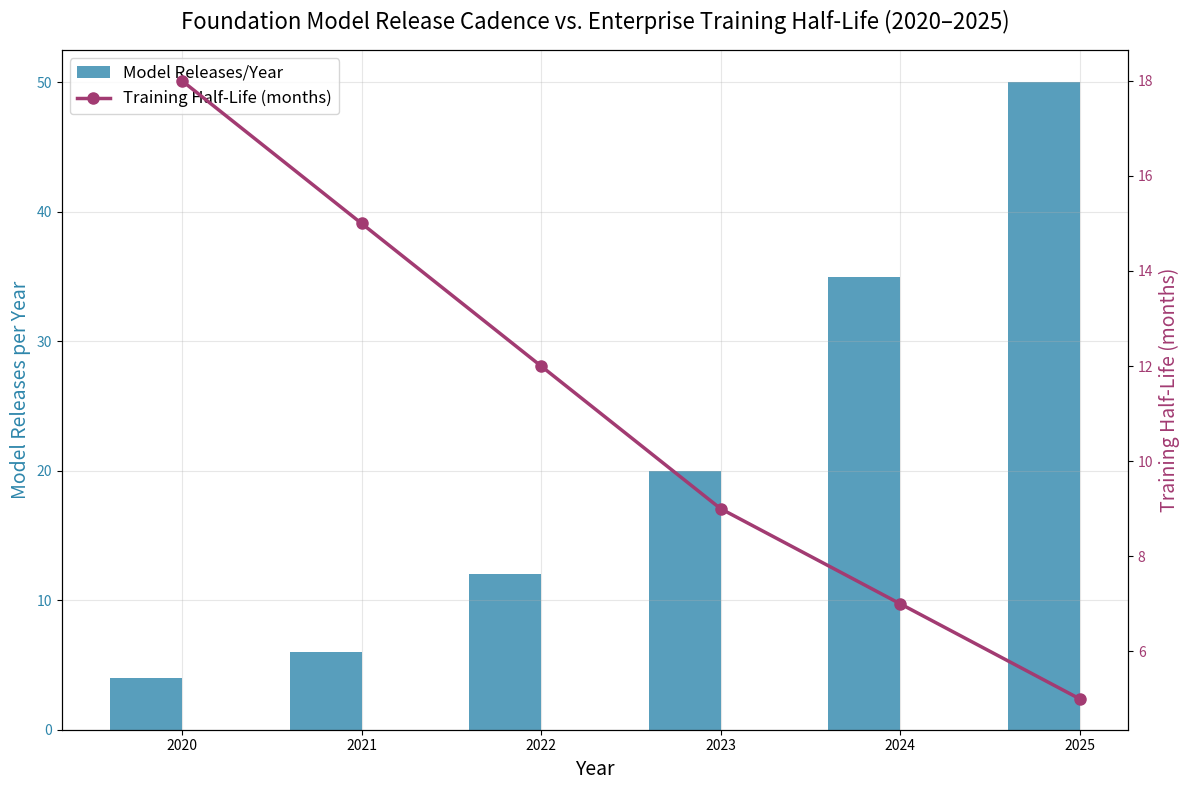

Source code (Python): (Note: this script raises an exception after producing the figure.)
"""
The Retraining Treadmill: How Fast Enterprises Must Re-Skill Teams to Keep Pace with Model Churn
Analysis script generating charts and metrics for the article.

Reproduce: python3 analysis.py
"""

import json
import numpy as np
import matplotlib.pyplot as plt
from pathlib import Path

# Set up reproducible random state
rng = np.random.default_rng(42)

# Synthetic data: Foundation model release cadence (major releases per year, 2020-2025)
years = np.arange(2020, 2026)
model_releases = np.array([4, 6, 12, 20, 35, 50])  # Accelerating release cadence

# Enterprise training program half-life (months)
# Training becomes outdated as new models arrive
training_half_life = np.array([18, 15, 12, 9, 7, 5])  # Decreasing half-life

# Cost of capability gap (synthetic: millions USD per year per 1000 employees)
# Gap = model releases / (12 / half_life) = ratio of model pace to training retention
gap_ratio = model_releases / (12 / training_half_life)
capability_gap_cost = gap_ratio * rng.normal(2.5, 0.3, size=len(years))  # Base cost ~$2.5M per unit gap

# Cumulative retraining spend (millions USD)
annual_retraining_spend = np.cumsum(gap_ratio * rng.normal(1.8, 0.2, size=len(years)))

# Model capability improvement (benchmark score, normalized 0-100)
model_capability = np.array([35, 42, 55, 68, 78, 85])

# Enterprise adoption lag (months behind frontier)
adoption_lag = np.array([3, 4, 5, 6, 8, 10])

# Chart 1: Model Release Cadence vs Training Half-Life
fig1, ax1 = plt.subplots(figsize=(12, 8))
ax2 = ax1.twinx()
color1 = '#2E86AB'
color2 = '#A23B72'
ax1.bar(years - 0.2, model_releases, width=0.4, label='Model Releases/Year', color=color1, alpha=0.8)
ax2.plot(years, training_half_life, 'o-', color=color2, linewidth=2.5, markersize=8, label='Training Half-Life (months)')
ax1.set_xlabel('Year', fontsize=14)
ax1.set_ylabel('Model Releases per Year', fontsize=14, color=color1)
ax2.set_ylabel('Training Half-Life (months)', fontsize=14, color=color2)
ax1.set_title('Foundation Model Release Cadence vs. Enterprise Training Half-Life (2020–2025)', fontsize=16, pad=15)
ax1.tick_params(axis='y', labelcolor=color1)
ax2.tick_params(axis='y', labelcolor=color2)
lines1, labels1 = ax1.get_legend_handles_labels()
lines2, labels2 = ax2.get_legend_handles_labels()
ax1.legend(lines1 + lines2, labels1 + labels2, loc='upper left', fontsize=12)
ax1.grid(True, alpha=0.3)
plt.tight_layout()
plt.savefig('./charts/chart1.png', dpi=100)
plt.close()

# Chart 2: Capability Gap Cost and Cumulative Retraining Spend
fig2, (ax3, ax4) = plt.subplots(2, 1, figsize=(12, 8), sharex=True)
ax3.bar(years, capability_gap_cost, color='#F18F01', alpha=0.85, edgecolor='white', linewidth=0.5)
ax3.set_ylabel('Annual Capability Gap Cost ($M per 1K employees)', fontsize=13)
ax3.set_title('Annual Cost of Model-Training Capability Gap', fontsize=15, pad=12)
ax3.grid(True, alpha=0.3, axis='y')

ax4.plot(years, annual_retraining_spend, 'o-', color='#2E86AB', linewidth=3, markersize=8)
ax4.fill_between(years, 0, annual_retraining_spend, color='#2E86AB', alpha=0.15)
ax4.set_xlabel('Year', fontsize=13)
ax4.set_ylabel('Cumulative Retraining Spend ($M per 1K employees)', fontsize=13)
ax4.set_title('Cumulative Enterprise Retraining Investment', fontsize=15, pad=12)
ax4.grid(True, alpha=0.3)
plt.tight_layout()
plt.savefig('./charts/chart2.png', dpi=100)
plt.close()

# Chart 3: Model Capability vs Enterprise Adoption Lag
fig3, ax5 = plt.subplots(figsize=(12, 8))
ax6 = ax5.twinx()
color3 = '#2E86AB'
color4 = '#C73E1D'
ax5.plot(years, model_capability, 's-', color=color3, linewidth=3, markersize=10, label='Frontier Model Capability')
ax6.bar(years + 0.15, adoption_lag, width=0.3, color=color4, alpha=0.8, label='Enterprise Adoption Lag (months)')
ax5.set_xlabel('Year', fontsize=14)
ax5.set_ylabel('Model Capability (Benchmark Score 0–100)', fontsize=14, color=color3)
ax6.set_ylabel('Adoption Lag (months)', fontsize=14, color=color4)
ax5.set_title('Frontier Model Capability vs. Enterprise Adoption Lag', fontsize=16, pad=15)
ax5.tick_params(axis='y', labelcolor=color3)
ax6.tick_params(axis='y', labelcolor=color4)
lines5, labels5 = ax5.get_legend_handles_labels()
lines6, labels6 = ax6.get_legend_handles_labels()
ax5.legend(lines5 + lines6, labels5 + labels6, loc='upper left', fontsize=12)
ax5.grid(True, alpha=0.3)
plt.tight_layout()
plt.savefig('./charts/chart3.png', dpi=100)
plt.close()

# Chart 4: Projected retraining frequency needed to keep pace
# If models release every N months, training must complete in < N months
months_per_release = 12 / model_releases
required_training_cycle = months_per_release * 0.7  # Need to complete before next major release
current_training_cycle = training_half_life * 1.5  # Typical full cycle ~1.5x half-life

fig4, ax7 = plt.subplots(figsize=(12, 8))
x_pos = np.arange(len(years))
width = 0.35
ax7.bar(x_pos - width/2, current_training_cycle, width, label='Current Training Cycle (months)', color='#A23B72', alpha=0.85)
ax7.bar(x_pos + width/2, required_training_cycle, width, label='Required Training Cycle (months)', color='#2E86AB', alpha=0.85)
ax7.set_xticks(x_pos)
ax7.set_xticklabels(years)
ax7.set_xlabel('Year', fontsize=14)
ax7.set_ylabel('Training Cycle Duration (months)', fontsize=14)
ax7.set_title('Current vs. Required Retraining Cycle to Keep Pace with Model Churn', fontsize=16, pad=15)
ax7.legend(fontsize=12)
ax7.grid(True, alpha=0.3, axis='y')
plt.tight_layout()
plt.savefig('./charts/chart4.png', dpi=100)
plt.close()

# Chart 5: Cumulative capability debt (gap * lag)
capability_debt = np.cumsum(gap_ratio * adoption_lag * rng.normal(0.8, 0.1, size=len(years)))

fig5, ax8 = plt.subplots(figsize=(12, 8))
ax8.plot(years, capability_debt, 'o-', color='#C73E1D', linewidth=3, markersize=10)
ax8.fill_between(years, 0, capability_debt, color='#C73E1D', alpha=0.15)
ax8.set_xlabel('Year', fontsize=14)
ax8.set_ylabel('Cumulative Capability Debt (arbitrary units)', fontsize=14)
ax8.set_title('Accumulating Capability Debt: The Retraining Treadmill Effect', fontsize=16, pad=15)
ax8.grid(True, alpha=0.3)
plt.tight_layout()
plt.savefig('./charts/chart5.png', dpi=100)
plt.close()

# Persist metrics to results.json
results = {
    "years": years.tolist(),
    "model_releases_per_year": model_releases.tolist(),
    "training_half_life_months": training_half_life.tolist(),
    "gap_ratio": gap_ratio.tolist(),
    "annual_capability_gap_cost_millions_usd_per_1k": capability_gap_cost.tolist(),
    "cumulative_retraining_spend_millions_usd_per_1k": annual_retraining_spend.tolist(),
    "model_capability_score": model_capability.tolist(),
    "enterprise_adoption_lag_months": adoption_lag.tolist(),
    "current_training_cycle_months": current_training_cycle.tolist(),
    "required_training_cycle_months": required_training_cycle.tolist(),
    "cumulative_capability_debt": capability_debt.tolist()
}

with open('./results.json', 'w') as f:
    json.dump(results, f, indent=2)

print("Analysis complete. Charts saved to ./charts/, metrics to ./results.json")
